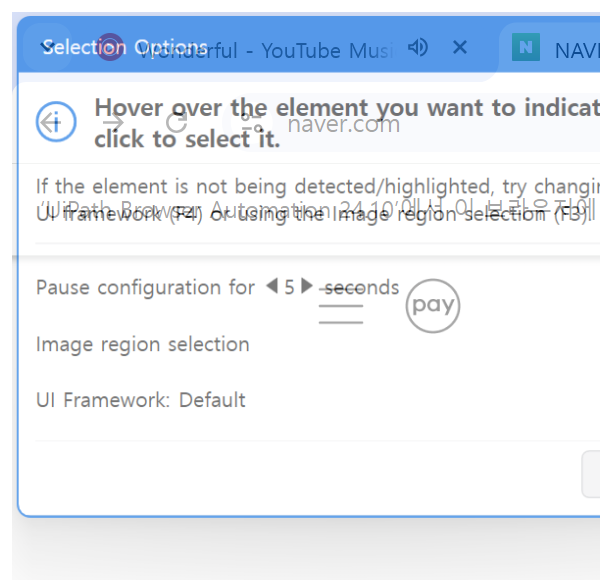
Workflow: 02_브라우저자동화_클래식2

Step 1: Attach Browser 'chrome.exe  NAVER' (chrome.exe)

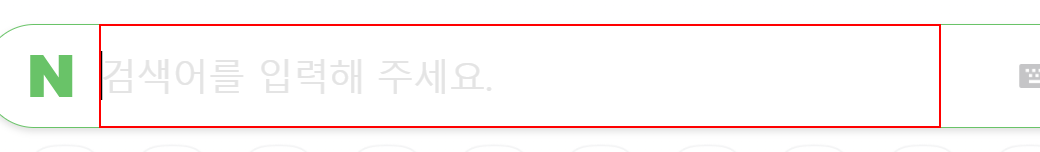
Step 2: type "서울의 날씨[k(enter)]" into the text box 'query'

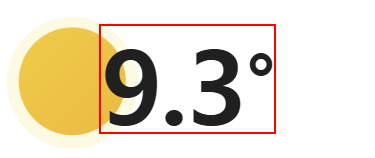
Step 3: get-text from the text